Run: headless pygame with SDL's dummy video driver; simulated clock (each Clock.tick advances the game by its frame time, no real sleeping); random seed 0; keys injected as events and as key.get_pressed() state; mouse plan: one left click at the window centre at the start of phase 2, then a move to the lower-right quarter at the start of phase 3.
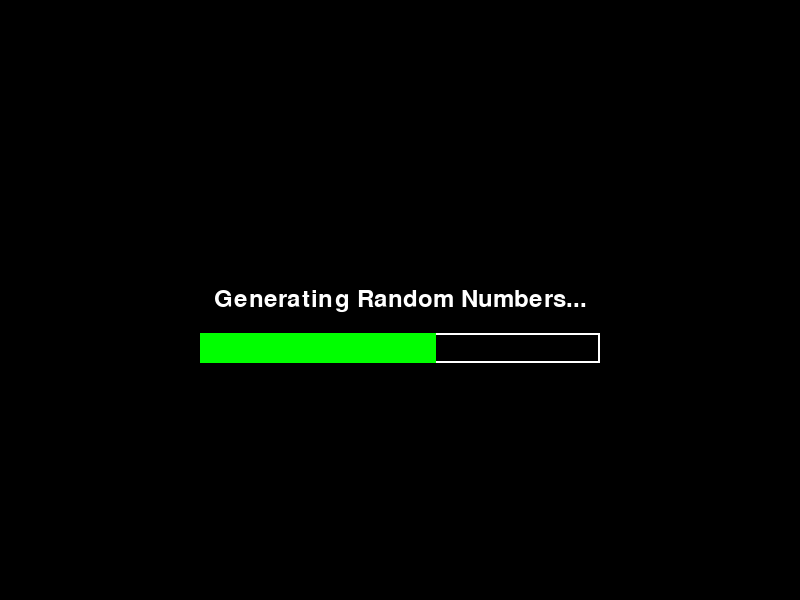
Frame 1 of 4 · flips 1–60 · no input
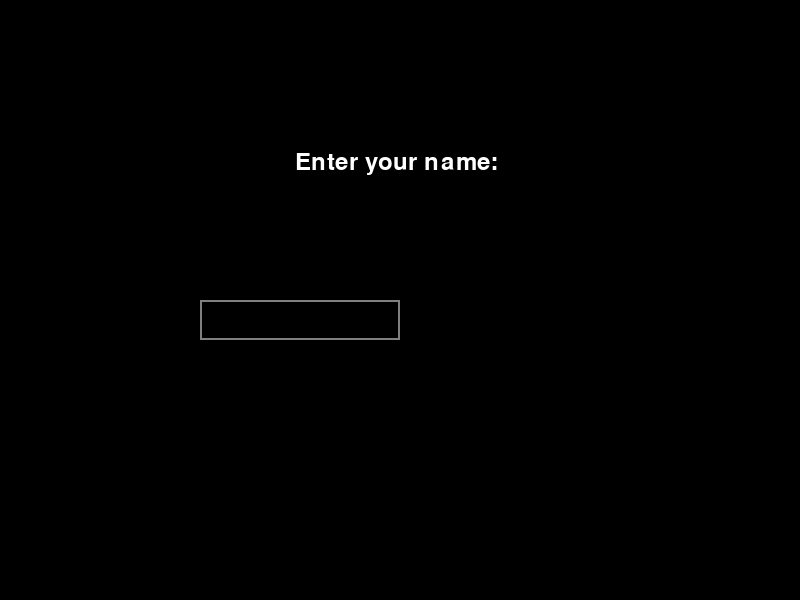
Frame 2 of 4 · flips 61–180 · clicked the window centre · tapped SPACE, RETURN · held RIGHT (→), D
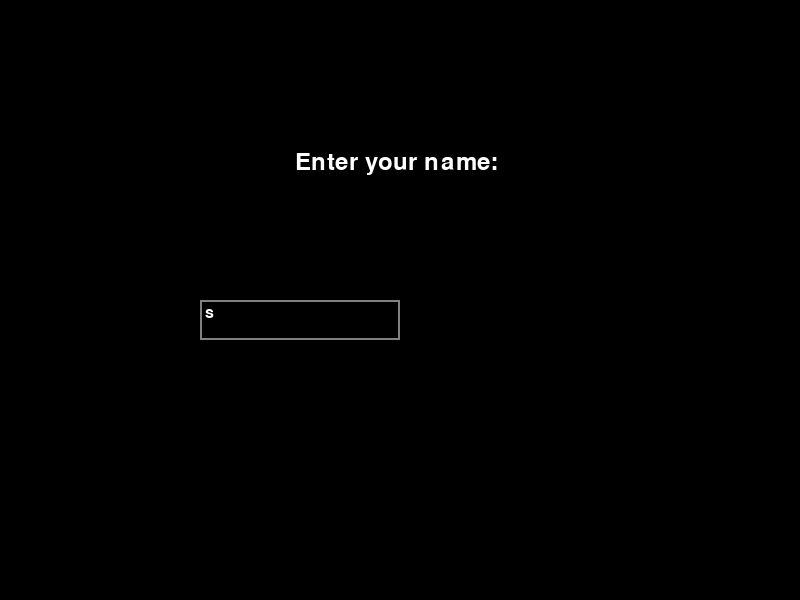
Frame 3 of 4 · flips 181–300 · moved the mouse to the lower-right quarter · held DOWN (↓), S
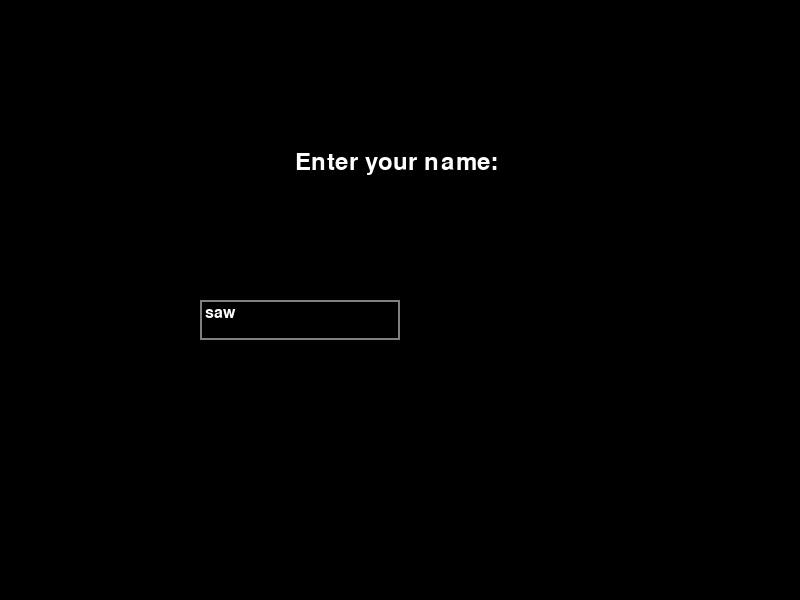
Frame 4 of 4 · flips 301–420 · held LEFT (←), A, UP (↑), W

The pygame program that drew these frames:

import pygame
import random
import time

# Initialize Pygame
pygame.init()

# Set up the display
WINDOW_WIDTH = 800
WINDOW_HEIGHT = 600
screen = pygame.display.set_mode((WINDOW_WIDTH, WINDOW_HEIGHT))
pygame.display.set_caption("Remember the Value Index")


# Define colors
BLACK = (0, 0, 0)
WHITE = (255, 255, 255)
GRAY = (128, 128, 128)
GREEN = (0, 255, 0)


# Define fonts
font = pygame.font.Font(None, 36)
input_font = pygame.font.Font(None, 24)

def generate_random_numbers_with_animation():
    loading_text = font.render("Generating Random Numbers...", True, WHITE)
    loading_rect = loading_text.get_rect(center=(WINDOW_WIDTH // 2, WINDOW_HEIGHT // 2))
    loading_bar_width = 400
    loading_bar_height = 30
    loading_bar_rect = pygame.Rect((WINDOW_WIDTH - loading_bar_width) // 2, loading_rect.bottom + 20,
                                   loading_bar_width, loading_bar_height)
    progress = 0

    while progress < 100:
        for event in pygame.event.get():
            if event.type == pygame.QUIT:
                pygame.quit()
                quit()

        screen.fill(BLACK)
        screen.blit(loading_text, loading_rect)

        # Draw the outline of the loading bar
        pygame.draw.rect(screen, WHITE, loading_bar_rect, 2)

        # Calculate the width of the loading bar based on progress
        loading_progress_rect = pygame.Rect(loading_bar_rect.left, loading_bar_rect.top,
                                            loading_bar_width * progress // 100, loading_bar_height)
        pygame.draw.rect(screen, GREEN, loading_progress_rect)

        pygame.display.flip()
        time.sleep(0.03)  # Adjust the speed of the animation
        progress += 1

    numbers = [random.randint(1, 1000000) for _ in range(5000)]
    return numbers


# Sorting algorithms
def bubble_sort(numbers):
    n = len(numbers)
    for i in range(n):
        for j in range(n - i - 1):
            if numbers[j] > numbers[j + 1]:
                numbers[j], numbers[j + 1] = numbers[j + 1], numbers[j]
    return numbers

def insertion_sort(numbers):
    for i in range(1, len(numbers)):
        key = numbers[i]
        j = i - 1
        while j >= 0 and key < numbers[j]:
            numbers[j + 1] = numbers[j]
            j -= 1
        numbers[j + 1] = key
    return numbers

def merge_sort(numbers):
    if len(numbers) <= 1:
        return numbers

    mid = len(numbers) // 2
    left = numbers[:mid]
    right = numbers[mid:]

    left = merge_sort(left)
    right = merge_sort(right)

    return merge(left, right)

def merge(left, right):
    result = []
    i = j = 0

    while i < len(left) and j < len(right):
        if left[i] <= right[j]:
            result.append(left[i])
            i += 1
        else:
            result.append(right[j])
            j += 1

    result += left[i:]
    result += right[j:]

    return result

def radix_sort(numbers):
    max_num = max(numbers)
    exp = 1

    while max_num / exp > 0:
        counting_sort(numbers, exp)
        exp *= 10

    return numbers

def counting_sort(numbers, exp):
    n = len(numbers)
    output = [0] * n
    count = [0] * 10

    for num in numbers:
        digit = (num // exp) % 10
        count[digit] += 1

    for i in range(1, 10):
        count[i] += count[i - 1]

    i = n - 1
    while i >= 0:
        digit = (numbers[i] // exp) % 10
        output[count[digit] - 1] = numbers[i]
        count[digit] -= 1
        i -= 1

    for i in range(n):
        numbers[i] = output[i]

def shell_sort(numbers):
    n = len(numbers)
    gap = n // 2

    while gap > 0:
        for i in range(gap, n):
            temp = numbers[i]
            j = i
            while j >= gap and numbers[j - gap] > temp:
                numbers[j] = numbers[j - gap]
                j -= gap
            numbers[j] = temp
        gap //= 2

    return numbers

def quick_sort(numbers):
    if len(numbers) <= 1:
        return numbers

    pivot = numbers[len(numbers) // 2]
    left = [x for x in numbers if x < pivot]
    middle = [x for x in numbers if x == pivot]
    right = [x for x in numbers if x > pivot]

    return quick_sort(left) + middle + quick_sort(right)

def tim_sort(numbers):
    min_run = 32
    n = len(numbers)

    for start in range(0, n, min_run):
        end = min(start + min_run - 1, n - 1)
        numbers[start:end + 1] = insertion_sort(numbers[start:end + 1])

    size = min_run
    while size < n:
        for start in range(0, n, size * 2):
            midpoint = start + size - 1
            end = min((start + size * 2 - 1), (n - 1))

            merged_array = merge(
                left=numbers[start:midpoint + 1],
                right=numbers[midpoint + 1:end + 1]
            )

            numbers[start:start + len(merged_array)] = merged_array

        size *= 2

    return numbers

# Sort the numbers and record the time taken
def sort_numbers(numbers):
    sorting_times = []

    start_time = time.time()
    bubble_sort(numbers.copy())
    end_time = time.time()
    sorting_times.append(("Bubble Sort", end_time - start_time))

    start_time = time.time()
    insertion_sort(numbers.copy())
    end_time = time.time()
    sorting_times.append(("Insertion Sort", end_time - start_time))

    start_time = time.time()
    merge_sort(numbers.copy())
    end_time = time.time()
    sorting_times.append(("Merge Sort", end_time - start_time))

    start_time = time.time()
    radix_sort(numbers.copy())
    end_time = time.time()
    sorting_times.append(("Radix Sort", end_time - start_time))

    start_time = time.time()
    shell_sort(numbers.copy())
    end_time = time.time()
    sorting_times.append(("Shell Sort", end_time - start_time))

    start_time = time.time()
    quick_sort(numbers.copy())
    end_time = time.time()
    sorting_times.append(("Quick Sort", end_time - start_time))

    start_time = time.time()
    tim_sort(numbers.copy())
    end_time = time.time()
    sorting_times.append(("Tim Sort", end_time - start_time))

    return numbers, sorting_times

# Display the sorted numbers
def display_numbers(sorted_numbers):
    for i in range(20):
        text = font.render(str(sorted_numbers[i]), True, WHITE)
        text_rect = text.get_rect()
        text_rect.midtop = (WINDOW_WIDTH // 2, WINDOW_HEIGHT // 4 + i * 30)
        screen.blit(text, text_rect)
        pygame.display.flip()
        time.sleep(2)

# Get the index of a value
def get_index(value, sorted_numbers):
    return sorted_numbers.index(value)

# Get user input using Pygame UI
def get_user_input(prompt):
    input_text = ""
    input_rect = pygame.Rect(WINDOW_WIDTH // 4, WINDOW_HEIGHT // 2, WINDOW_WIDTH // 2, 40)
    active = False

    while True:
        for event in pygame.event.get():
            if event.type == pygame.QUIT:
                pygame.quit()
                quit()
            elif event.type == pygame.MOUSEBUTTONDOWN:
                if input_rect.collidepoint(event.pos):
                    active = True
                else:
                    active = False
            elif event.type == pygame.KEYDOWN:
                if event.key == pygame.K_RETURN:
                    return input_text
                elif event.key == pygame.K_BACKSPACE:
                    input_text = input_text[:-1]
                else:
                    input_text += event.unicode

        # Clear the screen
        screen.fill(BLACK)

        # Render the prompt
        prompt_text = font.render(prompt, True, WHITE)
        prompt_rect = prompt_text.get_rect()
        prompt_rect.midtop = (WINDOW_WIDTH // 2, WINDOW_HEIGHT // 4)
        screen.blit(prompt_text, prompt_rect)

        # Render the input text
        input_surface = input_font.render(input_text, True, WHITE)
        input_rect.w = max(200, input_surface.get_width() + 10)
        pygame.draw.rect(screen, GRAY, input_rect, 2)
        screen.blit(input_surface, (input_rect.x + 5, input_rect.y + 5))

        if active:
            pygame.draw.line(screen, WHITE, (input_rect.right - 10, input_rect.y + 20), (input_rect.right - 2, input_rect.y + 20), 2)

        pygame.display.flip()

def game_loop():
    running = True
    numbers = generate_random_numbers_with_animation()
    sorted_numbers, sorting_times = sort_numbers(numbers)
    player_name = get_user_input("Enter your name: ")

    while running:
        # Handle events
        for event in pygame.event.get():
            if event.type == pygame.QUIT:
                running = False

        # Clear the screen
        screen.fill(BLACK)

        # Display the sorted numbers
        display_numbers(sorted_numbers)

        # Ask the user for the index of two random values
        random_values = random.sample(sorted_numbers[:20], 2)
        for value in random_values:
            user_input = get_user_input(f"Enter the index of {value}: ")
            try:
                index = int(user_input)
                if index == get_index(value, sorted_numbers):
                    print("Correct!")
                    # TODO: Save the user's name and correct response in the database
                else:
                    print("Incorrect.")
            except ValueError:
                print("Invalid input. Please enter an integer.")

        # Update the display
        pygame.display.flip()

    # Quit Pygame
    pygame.quit()

# Run the game loop
game_loop()
